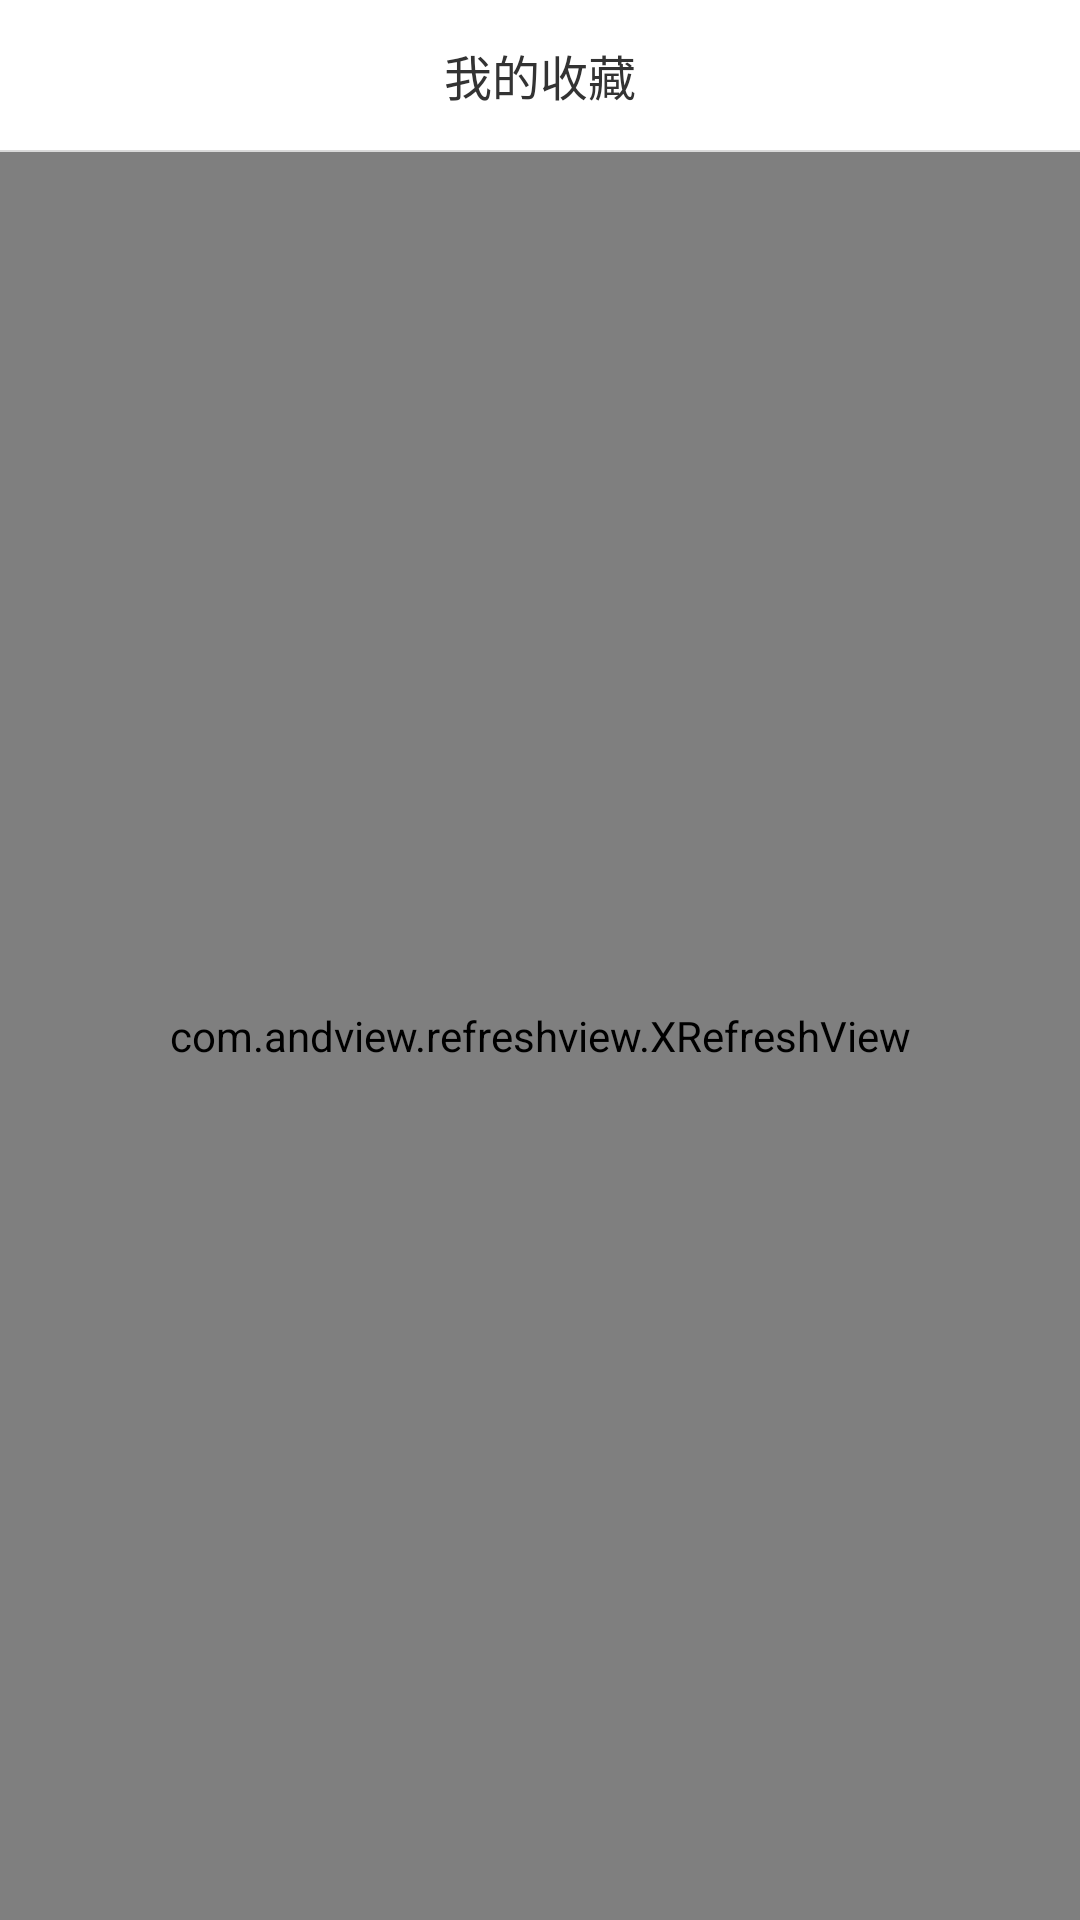

This screen was rendered from an Android layout file. Write that file and the resources it references.
<!-- AndroidManifest.xml: application theme Theme.AppCompat.Light.NoActionBar -->
<!-- res/layout/collectionactivity.xml -->
<?xml version="1.0" encoding="utf-8"?>
<LinearLayout xmlns:android="http://schemas.android.com/apk/res/android"
    android:layout_width="match_parent"
    android:layout_height="match_parent"
    android:orientation="vertical">

    <RelativeLayout
        android:id="@+id/rl_head"
        android:layout_width="match_parent"
        android:layout_height="50dp"
        android:background="@android:color/white"
        android:orientation="horizontal">

        <ImageView
            android:id="@+id/image_back"
            android:layout_width="wrap_content"
            android:layout_height="wrap_content"
            android:layout_centerVertical="true"
            android:padding="16dp"
            android:paddingLeft="30px"
            android:src="@mipmap/icon_back_black" />

        <TextView
            android:id="@+id/tv_main_title"
            android:layout_width="wrap_content"
            android:layout_height="wrap_content"
            android:layout_centerInParent="true"
            android:text="我的收藏"
            android:textColor="@color/color_333333"
            android:textSize="16sp" />
    </RelativeLayout>

    <View
        android:layout_width="match_parent"
        android:layout_height="0.5dp"
        android:background="@color/color_line" />


        <com.andview.refreshview.XRefreshView
            android:id="@+id/xrefreshview"
            android:layout_width="match_parent"
            android:layout_height="match_parent"
            android:background="#f9f9f9">

            <com.quantpower.bmastertrade.widget.scollview.ScrollViewEx
                android:layout_width="match_parent"
                android:layout_height="match_parent">

                <RelativeLayout
                    android:layout_width="match_parent"
                    android:layout_height="match_parent">

                    <android.support.v7.widget.RecyclerView
                        android:id="@+id/recyclerView"
                        android:layout_width="match_parent"
                        android:layout_height="match_parent" />
                </RelativeLayout>
            </com.quantpower.bmastertrade.widget.scollview.ScrollViewEx>
        </com.andview.refreshview.XRefreshView>

</LinearLayout>
<!-- resources referenced by this layout -->
<resources>
  <color name="color_333333">#333333</color>
  <color name="color_line">#d9d9d9</color>
</resources>
